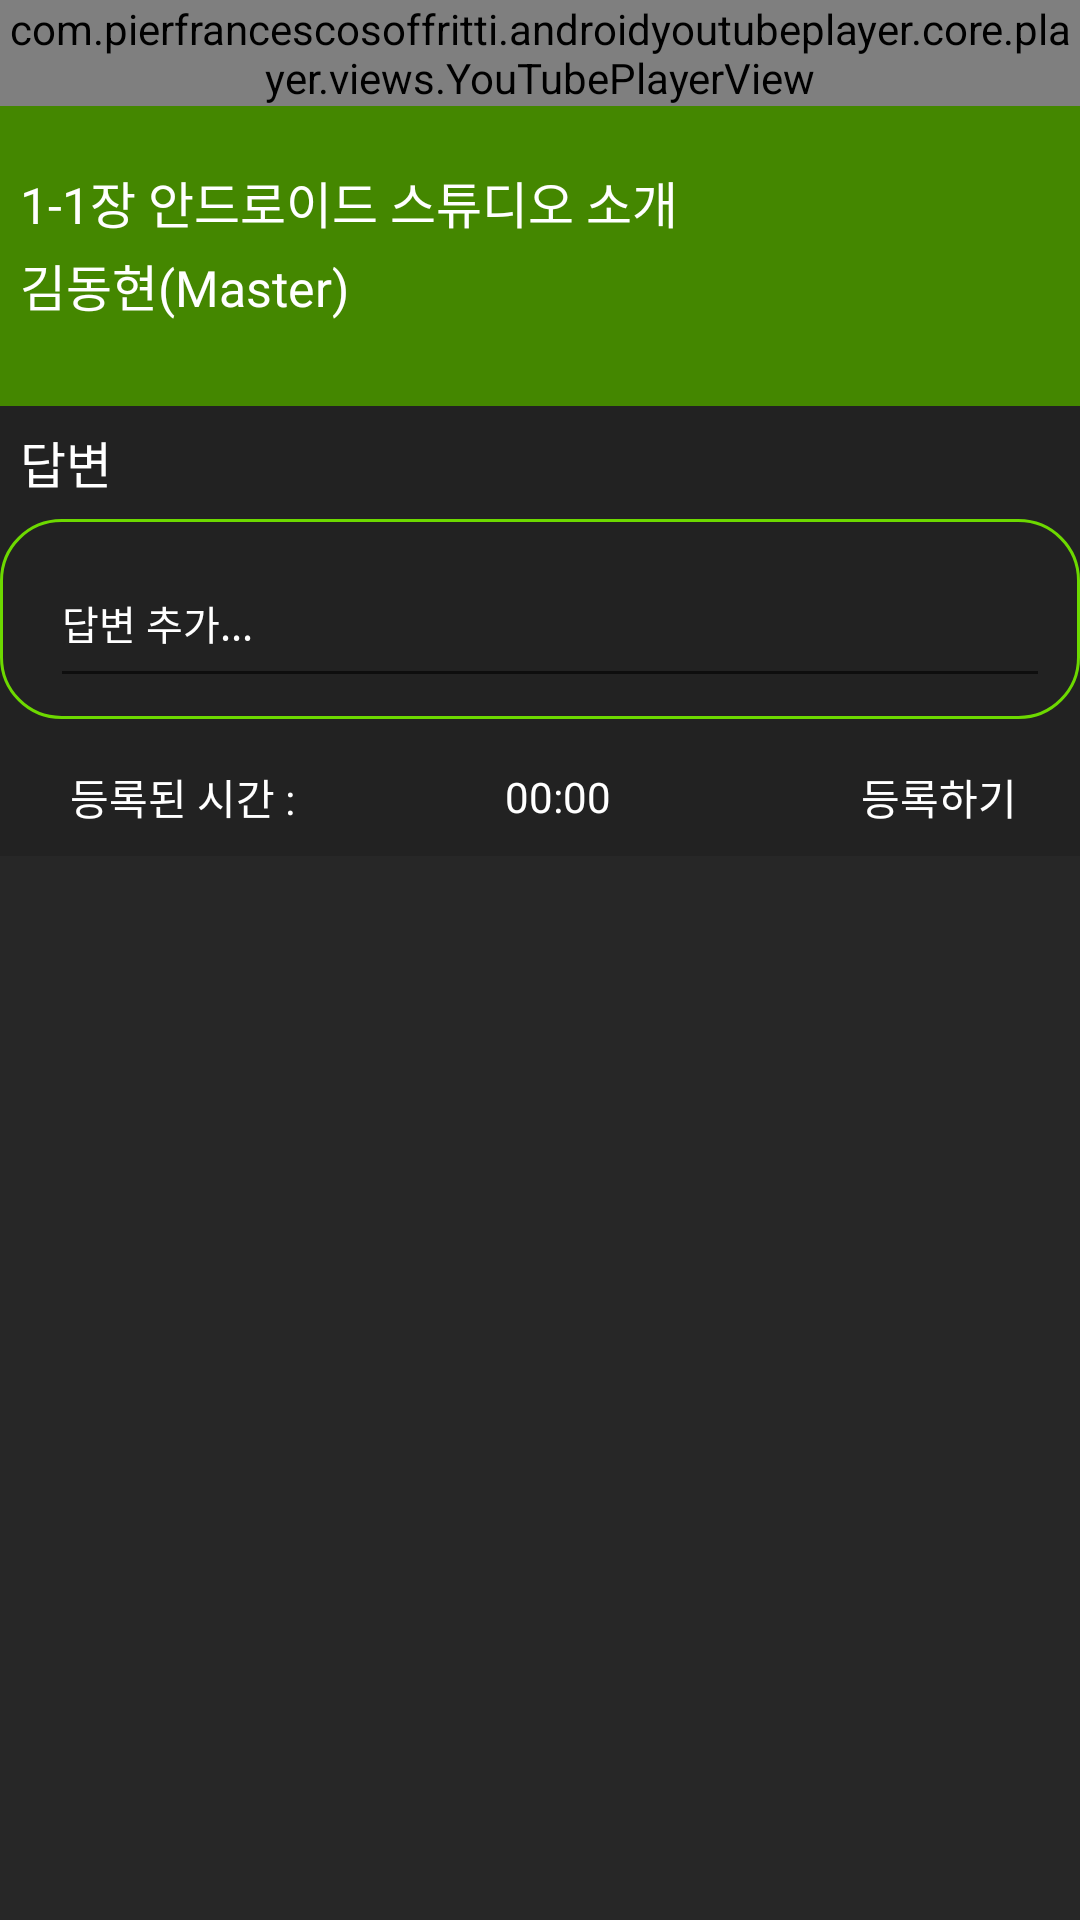

Write the Android layout XML for this screen, with the resource values it uses.
<!-- AndroidManifest.xml: application theme Theme.TimeLineClassProfessor -->
<!-- res/layout/activity_player.xml -->
<?xml version="1.0" encoding="utf-8"?>
<LinearLayout xmlns:android="http://schemas.android.com/apk/res/android"
    xmlns:app="http://schemas.android.com/apk/res-auto"
    xmlns:tools="http://schemas.android.com/tools"
    android:layout_width="match_parent"
    android:layout_height="match_parent"
    tools:context=".PlayerActivity"
    android:background="#272727"
    android:orientation="vertical">

    <LinearLayout
        android:layout_width="match_parent"
        android:layout_height="wrap_content">

        <com.pierfrancescosoffritti.androidyoutubeplayer.core.player.views.YouTubePlayerView
            android:id="@+id/youtube_player_view"
            android:layout_width="match_parent"
            android:layout_height="wrap_content"

            app:enableAutomaticInitialization="false"/>
    </LinearLayout>

    <LinearLayout
        android:layout_width="match_parent"
        android:layout_height="300px"
        android:background="#448700"
        android:orientation="vertical">

        <TextView
            android:layout_width="match_parent"
            android:layout_height="wrap_content"
            android:layout_marginLeft="20px"
            android:layout_marginTop="60px"
            android:fontFamily="@font/font_eb"
            android:textSize="50px"
            android:textColor="@color/white"
            android:text="1-1장 안드로이드 스튜디오 소개">
        </TextView>

        <TextView
            android:layout_width="match_parent"
            android:layout_height="wrap_content"
            android:layout_marginLeft="20px"
            android:layout_marginTop="10px"
            android:fontFamily="@font/font_l"
            android:textSize="50px"
            android:textColor="@color/white"
            android:text="김동현(Master)">
        </TextView>

    </LinearLayout>

    <LinearLayout
        android:layout_width="match_parent"
        android:layout_height="450px"
        android:orientation="vertical"
        android:background="#222222">

        <TextView
            android:layout_width="match_parent"
            android:layout_height="wrap_content"
            android:layout_marginLeft="20px"
            android:layout_marginTop="20px"
            android:textSize="50px"
            android:fontFamily="@font/font_r"
            android:textColor="@color/white"
            android:text="답변">
        </TextView>

        <LinearLayout
            android:background="@drawable/border2"
            android:layout_width="match_parent"
            android:layout_height="200px"
            android:layout_gravity="center"
            android:paddingLeft="20px"
            android:layout_marginTop="20px"
            android:layout_marginBottom="20px">

            <EditText
                android:id="@+id/commentEdit"
                android:layout_width="match_parent"
                android:layout_height="53dp"
                android:layout_margin="10dp"
                android:layout_gravity="center"
                android:textSize="40px"
                android:textAlignment="gravity"
                android:fontFamily="@font/font_r"
                android:textColorHint="@color/white"
                android:inputType="none"
                android:hint="답변 추가...">
            </EditText>

        </LinearLayout>

        <LinearLayout
            android:layout_width="match_parent"
            android:layout_height="wrap_content">

            <LinearLayout
                android:layout_weight="3.2"
                android:layout_width="0dp"
                android:layout_height="100px"
                android:paddingLeft="10px"
                android:layout_gravity="center"
                android:background="@drawable/border3"
                android:layout_marginLeft="20px">

                <TextView
                    android:layout_width="wrap_content"
                    android:layout_height="wrap_content"
                    android:layout_gravity="center"
                    android:paddingLeft="40px"
                    android:text="등록된 시간 : "
                    android:textColor="@color/white"
                    android:fontFamily="@font/font_l"
                    android:textAlignment="center">
                </TextView>

                <TextView
                    android:id="@+id/timeText"
                    android:layout_width="wrap_content"
                    android:layout_height="wrap_content"
                    android:layout_gravity="center"
                    android:layout_marginLeft="200px"
                    android:text="00:00 "
                    android:textColor="@color/white"
                    android:fontFamily="@font/font_l"
                    android:textAlignment="center">
                </TextView>

            </LinearLayout>
            <LinearLayout
                android:layout_width="wrap_content"
                android:layout_height="wrap_content"
                android:background="?attr/selectableItemBackgroundBorderless">
                <ImageButton
                    android:layout_marginTop="4dp"
                    android:layout_marginLeft="30px"
                    android:layout_width="105px"
                    android:layout_height="105px"
                    android:layout_marginBottom="10dp"

                    android:background="@drawable/plusbutton"
                    android:id="@+id/timeBtn"/>
            </LinearLayout>
            <Button
                android:id="@+id/commentBtn"
                android:layout_weight="1.2"
                android:layout_width="0dp"
                android:layout_height="110px"
                android:layout_gravity="center"
                android:layout_marginLeft="20px"
                android:layout_marginRight="20px"
                android:background="@drawable/border3"
                android:text="등록하기"
                android:textColor="@color/white"/>

        </LinearLayout>


    </LinearLayout>

    <LinearLayout
        android:id="@+id/container"
        android:layout_width="match_parent"
        android:layout_height="0dp"
        android:layout_weight="6.5"
        android:orientation="vertical">

        <androidx.recyclerview.widget.RecyclerView
            android:id="@+id/commentRecyclerView"
            android:layout_width="match_parent"
            android:layout_height="match_parent" />
    </LinearLayout>

</LinearLayout>
<!-- resources referenced by this layout -->
<resources>
  <color name="white">#FFFFFFFF</color>
  <!-- drawable border2 (drawable) -->
  <?xml version="1.0" encoding="utf-8"?>
      <layer-list xmlns:android="http://schemas.android.com/apk/res/android">
          <item>
              <shape android:shape="rectangle">
                  <stroke android:width = "1dp" android:color = "@color/green"/>
                  <corners
                      android:bottomRightRadius="20dp"
                      android:bottomLeftRadius="20dp"
                      android:topLeftRadius="20dp"
                      android:topRightRadius="20dp"/>
              </shape>
          </item>
  
  
  
  
  
  
  
  
  
  
  
  
  
  
  
      </layer-list>
  <style name="Theme.TimeLineClassProfessor" parent="Theme.AppCompat.Light">
          
          <item name="windowNoTitle">true</item>
          <item name="android:windowFullscreen">true</item>
          
          <item name="colorPrimary">@color/purple_500</item>
          <item name="colorPrimaryVariant">@color/purple_700</item>
          <item name="colorOnPrimary">@color/white</item>
          
          <item name="colorSecondary">@color/teal_200</item>
          <item name="colorSecondaryVariant">@color/teal_700</item>
          <item name="colorOnSecondary">@color/black</item>
          
          <item name="android:statusBarColor" tools:targetApi="l">?attr/colorPrimaryVariant</item>
          
      </style>
  <color name="green">#6dd900</color>
  <color name="purple_500">#FF6200EE</color>
  <color name="purple_700">#FF3700B3</color>
  <color name="teal_200">#FF03DAC5</color>
  <color name="teal_700">#FF018786</color>
  <color name="black">#FF000000</color>
</resources>
